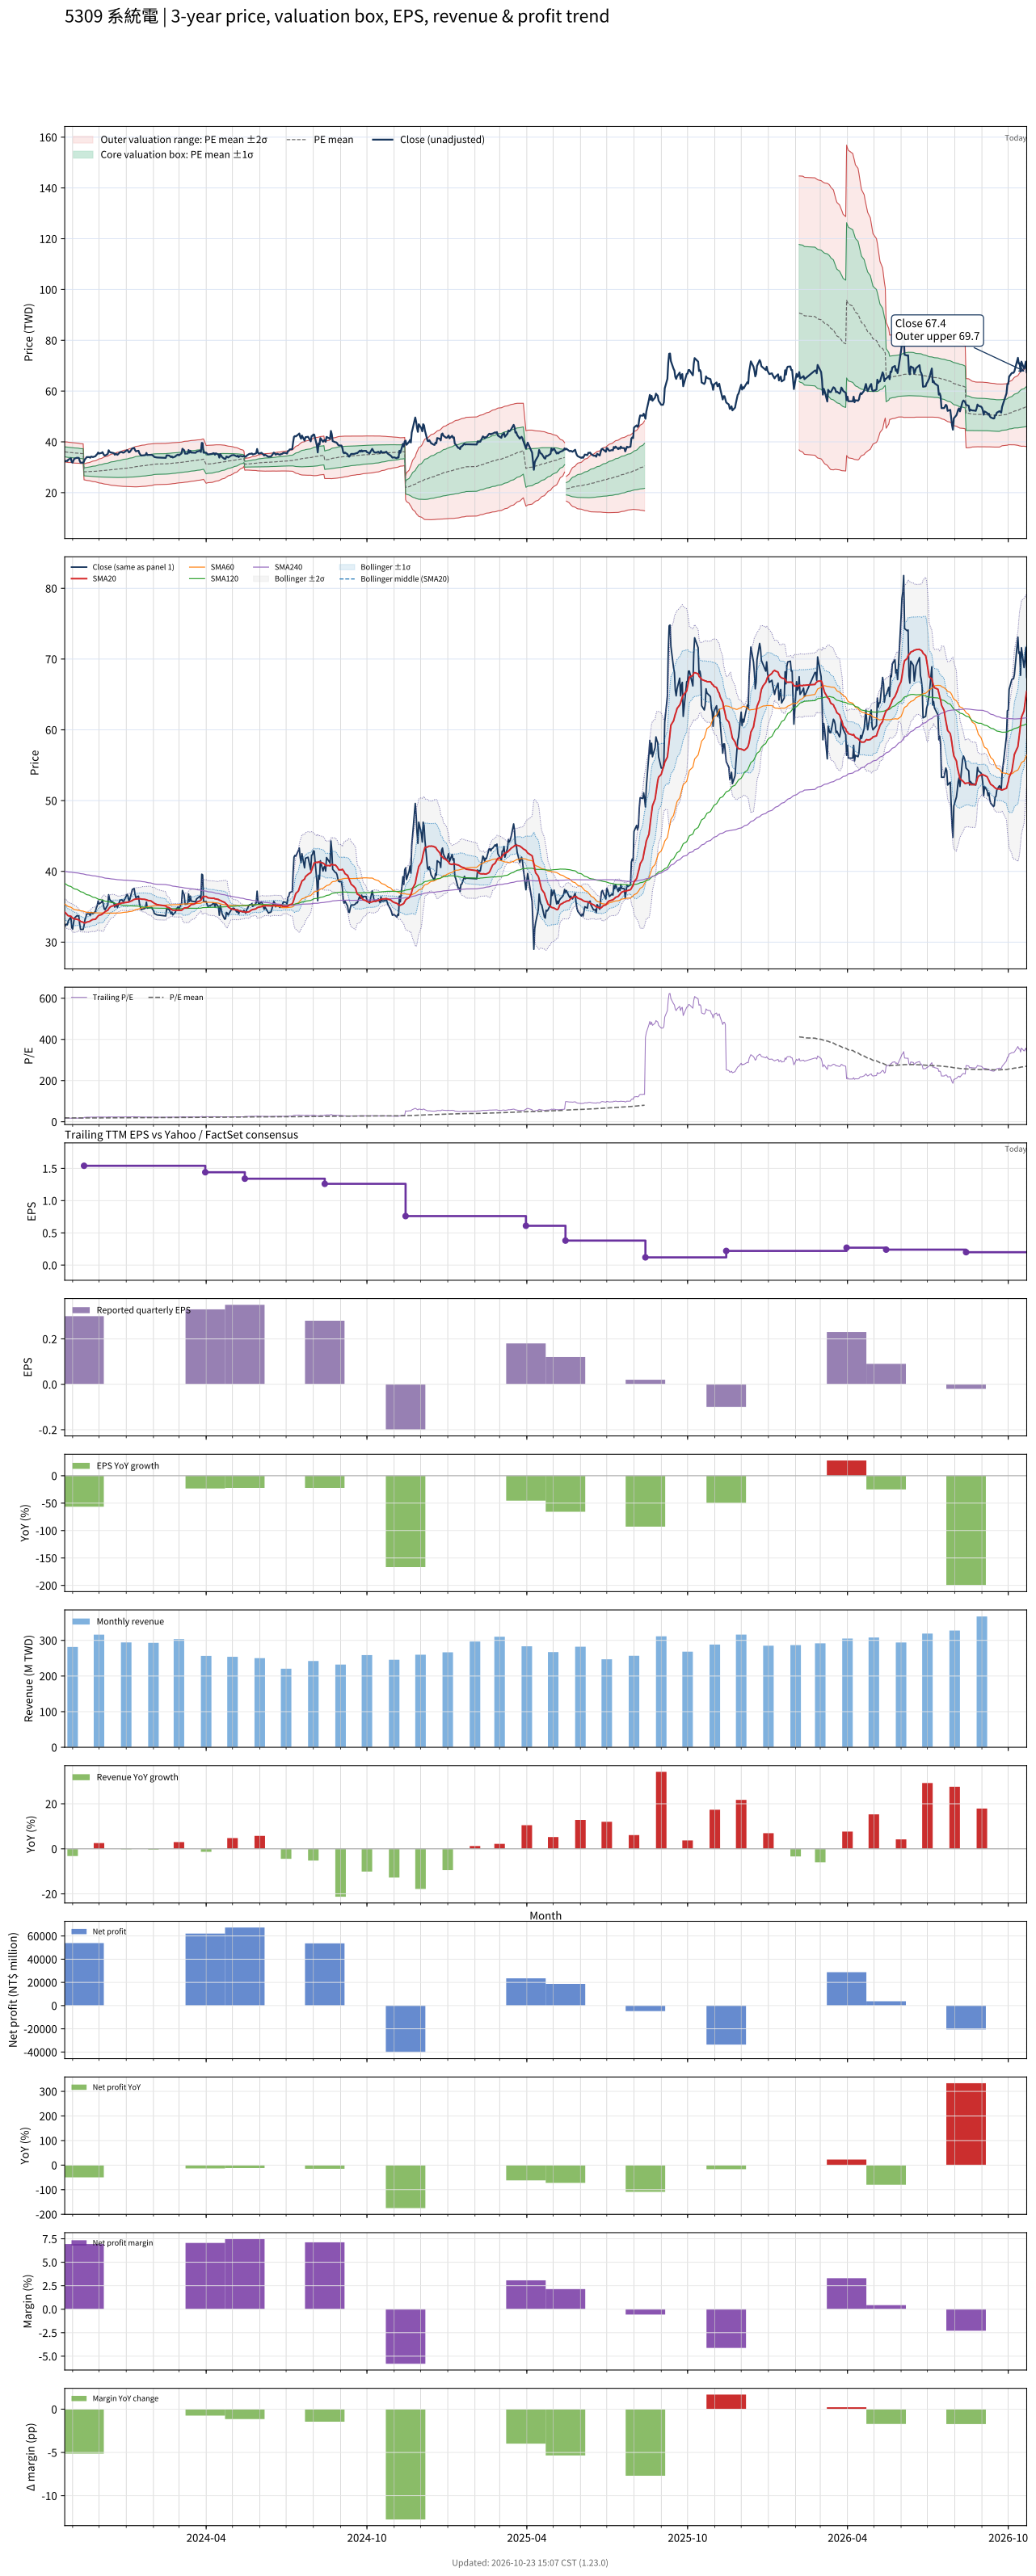

The data file committed next to this chart (first rows):
# chart-version: skill-stock-dynamic-val…
date, close, available_date, period_end, eps, ttm_eps, pe, pe_mean, pe_std, price_m2, price_m1, price_mean, price_p1, price_p2, forward_eps, forward_pe, forward_pe_mean, forward_pe_std, forward_price_m2, forward_price_m1, forward_price_mean, forward_price_p1, forward_price_p2, sma20
2023-10-23, 32.5, 2023-08-14, 2023-06-30, 0.36, 1.93, 16.84, 18.7, 1.019, 32.15, 34.12, 36.09, 38.05, 40.02, , , , , , , , , , 34.26
2023-10-24, 32.35, 2023-08-14, 2023-06-30, 0.36, 1.93, 16.76, 18.67, 1.027, 32.07, 34.05, 36.03, 38.01, 40, , , , , , , , , , 34.13
2023-10-25, 32.55, 2023-08-14, 2023-06-30, 0.36, 1.93, 16.87, 18.64, 1.031, 32, 33.99, 35.98, 37.97, 39.96, , , , , , , , , , 33.99
2023-10-26, 32.45, 2023-08-14, 2023-06-30, 0.36, 1.93, 16.81, 18.62, 1.041, 31.92, 33.93, 35.93, 37.94, 39.95, , , , , , , , , , 33.84
2023-10-27, 33, 2023-08-14, 2023-06-30, 0.36, 1.93, 17.1, 18.59, 1.035, 31.89, 33.88, 35.88, 37.88, 39.87, , , , , , , , , , 33.73
2023-10-30, 33.55, 2023-08-14, 2023-06-30, 0.36, 1.93, 17.38, 18.56, 1.022, 31.88, 33.85, 35.83, 37.8, 39.77, , , , , , , , , , 33.67
2023-10-31, 32.05, 2023-08-14, 2023-06-30, 0.36, 1.93, 16.61, 18.53, 1.021, 31.82, 33.79, 35.76, 37.73, 39.7, , , , , , , , , , 33.53
2023-11-01, 31.85, 2023-08-14, 2023-06-30, 0.36, 1.93, 16.5, 18.5, 1.028, 31.74, 33.72, 35.71, 37.69, 39.67, , , , , , , , , , 33.4
2023-11-02, 32.7, 2023-08-14, 2023-06-30, 0.36, 1.93, 16.94, 18.48, 1.029, 31.69, 33.67, 35.66, 37.64, 39.63, , , , , , , , , , 33.31
2023-11-03, 33.4, 2023-08-14, 2023-06-30, 0.36, 1.93, 17.31, 18.46, 1.031, 31.64, 33.63, 35.62, 37.62, 39.61, , , , , , , , , , 33.29
2023-11-06, 33.75, 2023-08-14, 2023-06-30, 0.36, 1.93, 17.49, 18.44, 1.03, 31.62, 33.6, 35.59, 37.58, 39.57, , , , , , , , , , 33.23
2023-11-07, 33.7, 2023-08-14, 2023-06-30, 0.36, 1.93, 17.46, 18.42, 1.026, 31.59, 33.57, 35.55, 37.53, 39.51, , , , , , , , , , 33.17
2023-11-08, 33.7, 2023-08-14, 2023-06-30, 0.36, 1.93, 17.46, 18.4, 1.02, 31.58, 33.54, 35.51, 37.48, 39.45, , , , , , , , , , 33.15
2023-11-09, 32.6, 2023-08-14, 2023-06-30, 0.36, 1.93, 16.89, 18.37, 1.016, 31.54, 33.5, 35.46, 37.42, 39.38, , , , , , , , , , 33.05
2023-11-10, 31.8, 2023-08-14, 2023-06-30, 0.36, 1.93, 16.48, 18.34, 1.011, 31.49, 33.44, 35.4, 37.35, 39.3, , , , , , , , , , 32.92
2023-11-13, 31.8, 2023-08-14, 2023-06-30, 0.36, 1.93, 16.48, 18.31, 1.011, 31.43, 33.38, 35.34, 37.29, 39.24, , , , , , , , , , 32.81
2023-11-14, 32.35, 2023-11-14, 2023-09-30, 0.3, 1.54, 21.01, 18.31, 1.021, 25.06, 26.63, 28.2, 29.77, 31.35, , , , , , , , , , 32.73
2023-11-15, 33.15, 2023-11-14, 2023-09-30, 0.3, 1.54, 21.53, 18.32, 1.045, 25, 26.61, 28.22, 29.83, 31.43, , , , , , , , , , 32.73
2023-11-16, 33.5, 2023-11-14, 2023-09-30, 0.3, 1.54, 21.75, 18.33, 1.074, 24.93, 26.58, 28.23, 29.89, 31.54, , , , , , , , , , 32.75
2023-11-17, 34, 2023-11-14, 2023-09-30, 0.3, 1.54, 22.08, 18.35, 1.115, 24.82, 26.54, 28.26, 29.98, 31.69, , , , , , , , , , 32.84
2023-11-20, 34, 2023-11-14, 2023-09-30, 0.3, 1.54, 22.08, 18.37, 1.159, 24.72, 26.5, 28.29, 30.07, 31.86, , , , , , , , , , 32.91
2023-11-21, 33.75, 2023-11-14, 2023-09-30, 0.3, 1.54, 21.92, 18.38, 1.194, 24.63, 26.47, 28.31, 30.15, 31.99, , , , , , , , , , 32.98
2023-11-22, 34.2, 2023-11-14, 2023-09-30, 0.3, 1.54, 22.21, 18.4, 1.237, 24.53, 26.44, 28.34, 30.25, 32.15, , , , , , , , , , 33.06
2023-11-23, 34.15, 2023-11-14, 2023-09-30, 0.3, 1.54, 22.18, 18.42, 1.274, 24.44, 26.41, 28.37, 30.33, 32.29, , , , , , , , , , 33.15
2023-11-24, 34, 2023-11-14, 2023-09-30, 0.3, 1.54, 22.08, 18.44, 1.308, 24.37, 26.38, 28.39, 30.41, 32.42, , , , , , , , , , 33.2
2023-11-27, 34.35, 2023-11-14, 2023-09-30, 0.3, 1.54, 22.31, 18.45, 1.344, 24.28, 26.35, 28.42, 30.49, 32.56, , , , , , , , , , 33.24
2023-11-28, 34.85, 2023-11-14, 2023-09-30, 0.3, 1.54, 22.63, 18.47, 1.385, 24.18, 26.31, 28.45, 30.58, 32.71, , , , , , , , , , 33.38
2023-11-29, 35.15, 2023-11-14, 2023-09-30, 0.3, 1.54, 22.82, 18.49, 1.432, 24.07, 26.27, 28.48, 30.68, 32.89, , , , , , , , , , 33.55
2023-11-30, 35.8, 2023-11-14, 2023-09-30, 0.3, 1.54, 23.25, 18.52, 1.486, 23.94, 26.23, 28.52, 30.8, 33.09, , , , , , , , , , 33.7
2023-12-01, 35.4, 2023-11-14, 2023-09-30, 0.3, 1.54, 22.99, 18.54, 1.536, 23.82, 26.19, 28.55, 30.92, 33.28, , , , , , , , , , 33.8
2023-12-04, 35.65, 2023-11-14, 2023-09-30, 0.3, 1.54, 23.15, 18.57, 1.589, 23.7, 26.15, 28.6, 31.05, 33.49, , , , , , , , , , 33.9
2023-12-05, 35.95, 2023-11-14, 2023-09-30, 0.3, 1.54, 23.34, 18.61, 1.647, 23.58, 26.12, 28.65, 31.19, 33.72, , , , , , , , , , 34.01
2023-12-06, 35.25, 2023-11-14, 2023-09-30, 0.3, 1.54, 22.89, 18.64, 1.692, 23.49, 26.09, 28.7, 31.31, 33.91, , , , , , , , , , 34.09
2023-12-07, 34.7, 2023-11-14, 2023-09-30, 0.3, 1.54, 22.53, 18.66, 1.727, 23.42, 26.08, 28.74, 31.4, 34.06, , , , , , , , , , 34.19
2023-12-08, 34.6, 2023-11-14, 2023-09-30, 0.3, 1.54, 22.47, 18.69, 1.761, 23.36, 26.07, 28.78, 31.49, 34.2, , , , , , , , , , 34.33
2023-12-11, 35.25, 2023-11-14, 2023-09-30, 0.3, 1.54, 22.89, 18.72, 1.802, 23.28, 26.05, 28.83, 31.6, 34.38, , , , , , , , , , 34.5
2023-12-12, 36.7, 2023-11-14, 2023-09-30, 0.3, 1.54, 23.83, 18.76, 1.861, 23.16, 26.02, 28.89, 31.75, 34.62, , , , , , , , , , 34.72
2023-12-13, 36.1, 2023-11-14, 2023-09-30, 0.3, 1.54, 23.44, 18.79, 1.909, 23.06, 26, 28.94, 31.88, 34.82, , , , , , , , , , 34.87
2023-12-14, 35.85, 2023-11-14, 2023-09-30, 0.3, 1.54, 23.28, 18.83, 1.953, 22.98, 25.99, 29, 32, 35.01, , , , , , , , , , 34.98
2023-12-15, 35.8, 2023-11-14, 2023-09-30, 0.3, 1.54, 23.25, 18.86, 1.993, 22.91, 25.98, 29.05, 32.12, 35.19, , , , , , , , , , 35.08
2023-12-18, 35.55, 2023-11-14, 2023-09-30, 0.3, 1.54, 23.08, 18.9, 2.03, 22.85, 25.97, 29.1, 32.23, 35.35, , , , , , , , , , 35.15
2023-12-19, 34.95, 2023-11-14, 2023-09-30, 0.3, 1.54, 22.69, 18.92, 2.06, 22.8, 25.97, 29.14, 32.32, 35.49, , , , , , , , , , 35.21
2023-12-20, 35.3, 2023-11-14, 2023-09-30, 0.3, 1.54, 22.92, 18.96, 2.091, 22.75, 25.97, 29.19, 32.41, 35.63, , , , , , , , , , 35.27
2023-12-21, 35.15, 2023-11-14, 2023-09-30, 0.3, 1.54, 22.82, 18.98, 2.12, 22.7, 25.97, 29.23, 32.5, 35.76, , , , , , , , , , 35.32
2023-12-22, 34.9, 2023-11-14, 2023-09-30, 0.3, 1.54, 22.66, 19.01, 2.146, 22.66, 25.97, 29.27, 32.58, 35.88, , , , , , , , , , 35.36
2023-12-25, 35.95, 2023-11-14, 2023-09-30, 0.3, 1.54, 23.34, 19.04, 2.182, 22.61, 25.97, 29.33, 32.69, 36.05, , , , , , , , , , 35.44
2023-12-26, 35.95, 2023-11-14, 2023-09-30, 0.3, 1.54, 23.34, 19.08, 2.217, 22.55, 25.97, 29.38, 32.8, 36.21, , , , , , , , , , 35.5
2023-12-27, 36, 2023-11-14, 2023-09-30, 0.3, 1.54, 23.38, 19.12, 2.252, 22.5, 25.97, 29.44, 32.91, 36.37, , , , , , , , , , 35.54
2023-12-28, 35.8, 2023-11-14, 2023-09-30, 0.3, 1.54, 23.25, 19.16, 2.281, 22.48, 25.99, 29.5, 33.02, 36.53, , , , , , , , , , 35.54
2023-12-29, 35.75, 2023-11-14, 2023-09-30, 0.3, 1.54, 23.21, 19.2, 2.309, 22.46, 26.01, 29.57, 33.13, 36.68, , , , , , , , , , 35.56
2024-01-02, 36.75, 2023-11-14, 2023-09-30, 0.3, 1.54, 23.86, 19.25, 2.345, 22.42, 26.04, 29.65, 33.26, 36.87, , , , , , , , , , 35.61
2024-01-03, 36.5, 2023-11-14, 2023-09-30, 0.3, 1.54, 23.7, 19.3, 2.377, 22.4, 26.06, 29.72, 33.38, 37.04, , , , , , , , , , 35.64
2024-01-04, 35.85, 2023-11-14, 2023-09-30, 0.3, 1.54, 23.28, 19.34, 2.402, 22.39, 26.09, 29.78, 33.48, 37.18, , , , , , , , , , 35.67
2024-01-05, 36, 2023-11-14, 2023-09-30, 0.3, 1.54, 23.38, 19.38, 2.428, 22.38, 26.11, 29.85, 33.59, 37.33, , , , , , , , , , 35.73
2024-01-08, 37.45, 2023-11-14, 2023-09-30, 0.3, 1.54, 24.32, 19.43, 2.467, 22.33, 26.13, 29.93, 33.73, 37.53, , , , , , , , , , 35.88
2024-01-09, 37.5, 2023-11-14, 2023-09-30, 0.3, 1.54, 24.35, 19.49, 2.504, 22.3, 26.15, 30.01, 33.87, 37.72, , , , , , , , , , 35.99
2024-01-10, 37.6, 2023-11-14, 2023-09-30, 0.3, 1.54, 24.42, 19.54, 2.539, 22.28, 26.19, 30.1, 34.01, 37.92, , , , , , , , , , 36.03
2024-01-11, 36.8, 2023-11-14, 2023-09-30, 0.3, 1.54, 23.9, 19.59, 2.565, 22.27, 26.22, 30.17, 34.12, 38.07, , , , , , , , , , 36.07
2024-01-12, 36.3, 2023-11-14, 2023-09-30, 0.3, 1.54, 23.57, 19.64, 2.585, 22.28, 26.26, 30.25, 34.23, 38.21, , , , , , , , , , 36.09
... 670 more rows
